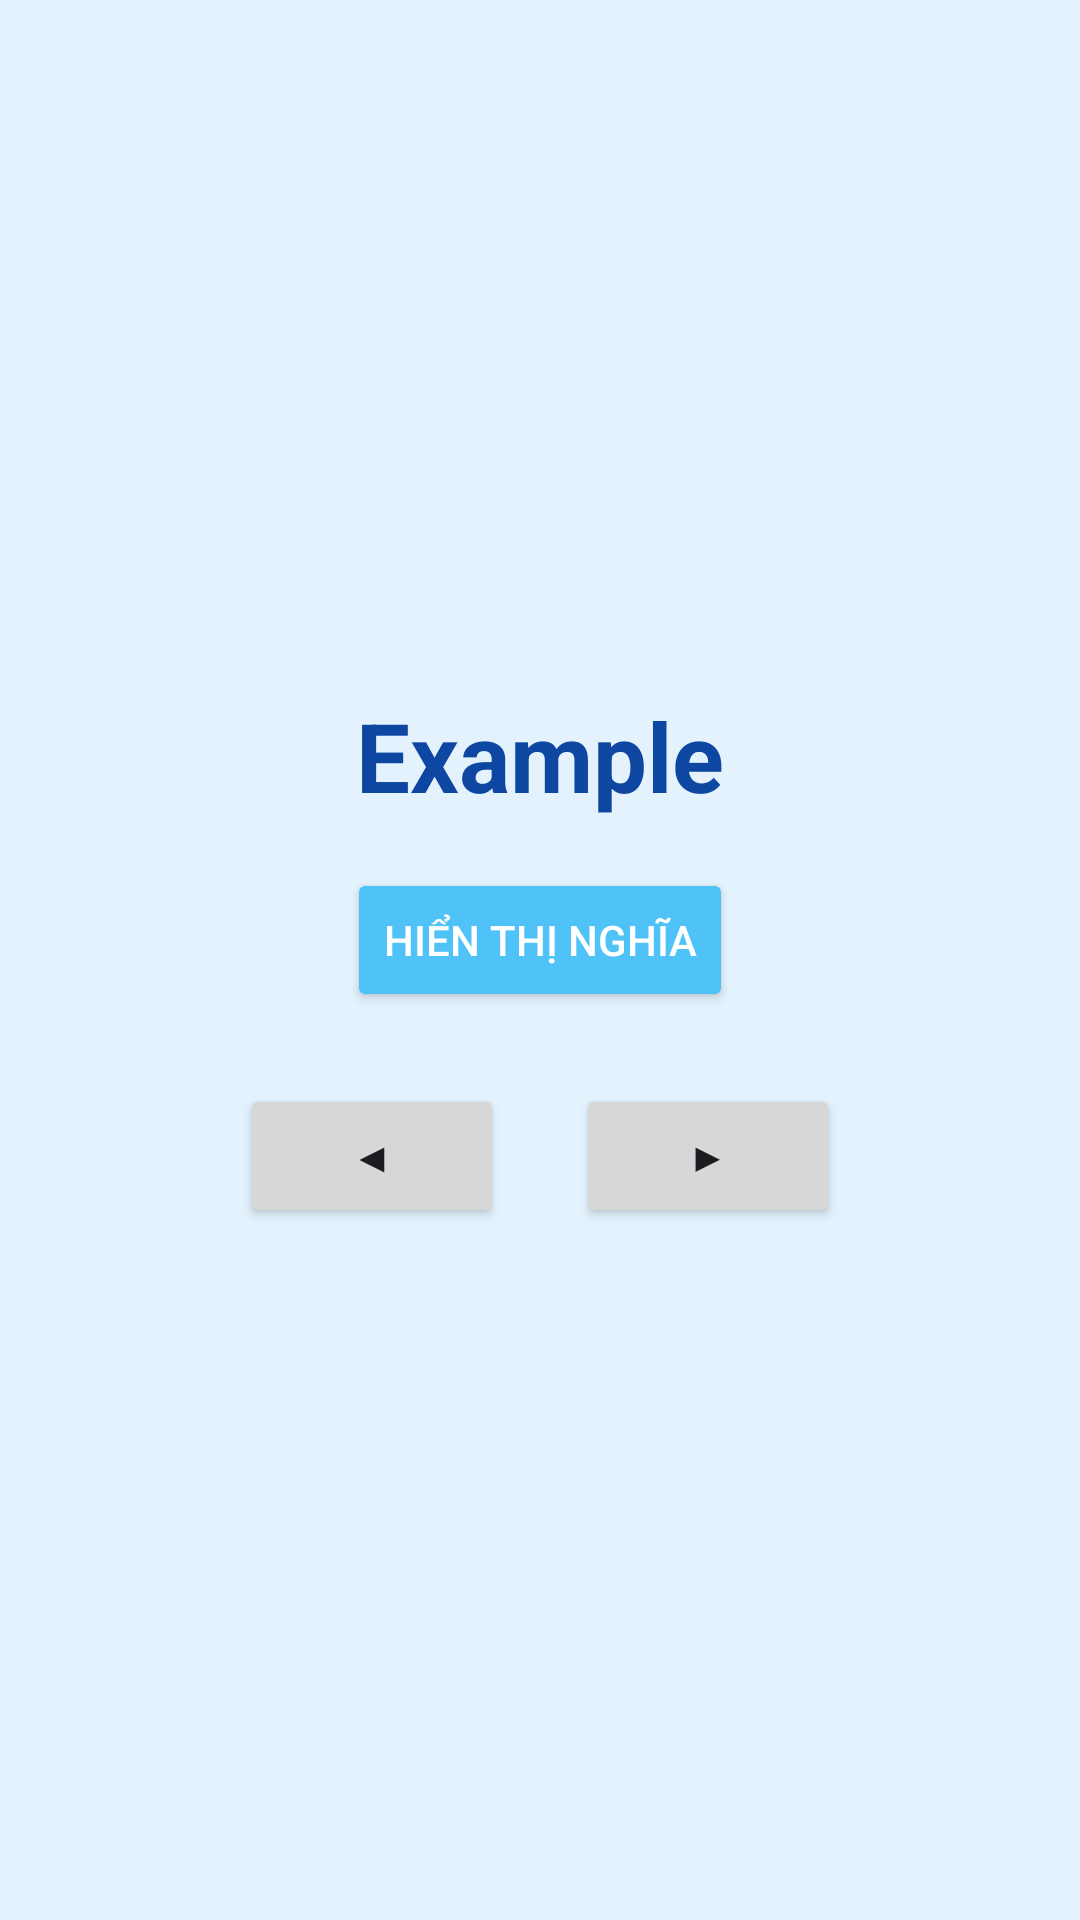

Reconstruct the res/layout file that produces this screen, plus the resources it refers to.
<!-- AndroidManifest.xml: application theme Theme.ProjectFinal_Gr03_App -->
<!-- res/layout/activity_flashcard.xml -->
<?xml version="1.0" encoding="utf-8"?>
<LinearLayout xmlns:android="http://schemas.android.com/apk/res/android"
    android:id="@+id/flashcardLayout"
    android:layout_width="match_parent"
    android:layout_height="match_parent"
    android:background="#E3F2FD"
    android:orientation="vertical"
    android:padding="24dp"
    android:gravity="center">

    
    <TextView
        android:id="@+id/tvEnglishWord"
        android:layout_width="wrap_content"
        android:layout_height="wrap_content"
        android:text="Example"
        android:textSize="32sp"
        android:textStyle="bold"
        android:textColor="#0D47A1"
        android:layout_marginBottom="16dp"/>

    
    <TextView
        android:id="@+id/tvMeaning"
        android:layout_width="wrap_content"
        android:layout_height="wrap_content"
        android:text="Nghĩa tiếng Việt"
        android:textSize="20sp"
        android:textColor="#37474F"
        android:visibility="gone"
        android:layout_marginBottom="32dp"/>

    
    <Button
        android:id="@+id/btnShowMeaning"
        android:layout_width="wrap_content"
        android:layout_height="wrap_content"
        android:text="Hiển thị nghĩa"
        android:backgroundTint="#4FC3F7"
        android:textColor="#ffffff"
        android:layout_marginBottom="24dp"/>

    
    <LinearLayout
        android:layout_width="wrap_content"
        android:layout_height="wrap_content"
        android:orientation="horizontal">

        <Button
            android:id="@+id/btnPrevious"
            android:layout_width="wrap_content"
            android:layout_height="wrap_content"
            android:text="◀"
            android:layout_marginEnd="24dp"/>

        <Button
            android:id="@+id/btnNext"
            android:layout_width="wrap_content"
            android:layout_height="wrap_content"
            android:text="▶"/>
    </LinearLayout>
</LinearLayout>
<!-- resources referenced by this layout -->
<resources>
  <style name="Theme.ProjectFinal_Gr03_App" parent="Base.Theme.ProjectFinal_Gr03_App" />
  <style name="Base.Theme.ProjectFinal_Gr03_App" parent="Theme.Material3.DayNight.NoActionBar">
          
          
      </style>
</resources>
